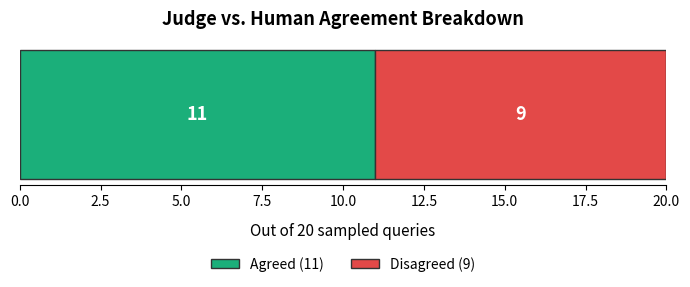

This figure's Python source:
"""
make_judge_agreement_breakdown_chart.py

Generates a horizontal stacked bar showing the raw agree/disagree
counts from check_judge_agreement.py's 20-query sample -- the actual
numbers behind the 55% agreement figure.

Install matplotlib first if you don't have it:
    pip install matplotlib --break-system-packages

Run it:
    python3 make_judge_agreement_breakdown_chart.py

Saves judge_agreement_breakdown.png in the same folder.
"""

import matplotlib
matplotlib.use("Agg")  # renders to a file instead of trying to open a window
import matplotlib.pyplot as plt

# ---- EDIT THESE if you re-run check_judge_agreement.py and get different counts ----
agreed = 11
disagreed = 9
total = agreed + disagreed
# --------------------------------------------------------------------------------

fig, ax = plt.subplots(figsize=(7, 2.8))

ax.barh(["20-query sample"], [agreed], color="#1BAF7A", edgecolor="#333", linewidth=1.0, label=f"Agreed ({agreed})")
ax.barh(["20-query sample"], [disagreed], left=[agreed], color="#E34948", edgecolor="#333", linewidth=1.0, label=f"Disagreed ({disagreed})")

# labels centered inside each segment
ax.text(agreed / 2, 0, str(agreed), ha="center", va="center", fontsize=13, fontweight="bold", color="white")
ax.text(agreed + disagreed / 2, 0, str(disagreed), ha="center", va="center", fontsize=13, fontweight="bold", color="white")

ax.set_xlim(0, total)
ax.set_xlabel(f"Out of {total} sampled queries", fontsize=11, labelpad=10)
ax.set_title("Judge vs. Human Agreement Breakdown", fontsize=13, fontweight="bold", pad=14)
ax.legend(loc="upper center", bbox_to_anchor=(0.5, -0.42), ncol=2, frameon=False, fontsize=10)

ax.spines["top"].set_visible(False)
ax.spines["right"].set_visible(False)
ax.spines["left"].set_visible(False)
ax.set_yticks([])

plt.tight_layout()
plt.subplots_adjust(bottom=0.32)
plt.savefig("judge_agreement_breakdown.png", dpi=200, bbox_inches="tight")
print("Saved judge_agreement_breakdown.png")
